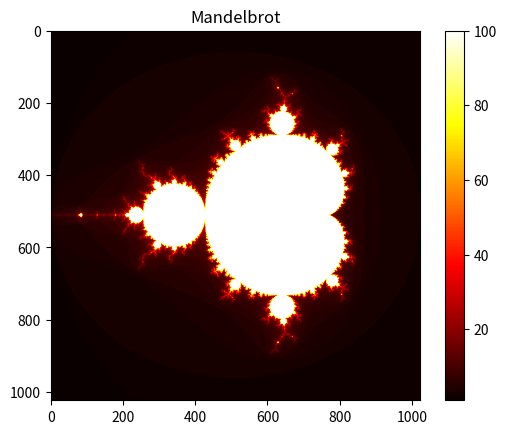

Reproduce this figure in Python.
import numpy as np
import time
import statistics
import matplotlib.pyplot as plt
"""
Mandelbrot set generator
By [Marcus d Almeida]
Course: Numerical Scientific Computing 2026
"""
##### PARAMETERS #####
xmin    = -2
xmax    = 1
ymin    = -1.5
ymax    = 1.5
width   = 1024
height  = 1024
max_iter = 100
######################


                                              
######## Main ##########
def mandelbrot_point(c, max_iter):
    z = 0+0j
    for i in range(max_iter):
        z = z**2 + c
        if abs(z) > 2:
            return i
    return max_iter

def compute_mandelbrot(xmin, xmax, ymin, ymax, width, height, max_iter):
        result = np.zeros((height, width), dtype=int)

        xs = np.linspace(xmin, xmax, width)
        ys = np.linspace(ymin, ymax, height)

        for i, y in enumerate(ys) :
             for j, x in enumerate(xs):
                  c = complex(x,y)
                  result[i, j] = mandelbrot_point(c, max_iter)
        
        return result

def compute_mandelbrot_vectorize(xmin, xmax, ymin, ymax, width, height, max_iter):
     x = np.linspace(xmin, xmax, width)
     y = np.linspace(ymin, ymax, height)
     X, Y = np.meshgrid(x,y)
     C = X + 1j*Y
     
     # Complex array
     Z = np.zeros_like(C)

     # Iter count
     M = np.zeros(C.shape, dtype=int)

     for _ in range(max_iter):
          mask = np.abs(Z) <= 2
          Z[mask] = Z[mask]**2 + C[mask]
          M[mask] += 1
     return M


def benchmark(func, *args, n_runs=3):
     # Time func, return median of n_runs.
     times = []
     for _ in range(n_runs):
          t0 = time.perf_counter()
          result = func(*args)
          times.append(time.perf_counter() - t0)
     median_t = statistics.median(times)
     print(f"Median: {median_t :.4f}s "
           f"(min={min(times) :.4f}, max={max(times) :.4f})")
     return median_t, result


             
######## Run ##########
t, M = benchmark(compute_mandelbrot_vectorize,xmin, xmax, ymin, ymax, width, height, max_iter)

# Verify shape and dtype




####### Plotter ########
plt.imshow(compute_mandelbrot_vectorize(xmin, xmax, ymin, ymax, width, height, max_iter), cmap='hot')
plt.colorbar()
plt.title('Mandelbrot')
#plt.savefig('Mandelbrot.png')
plt.show()
